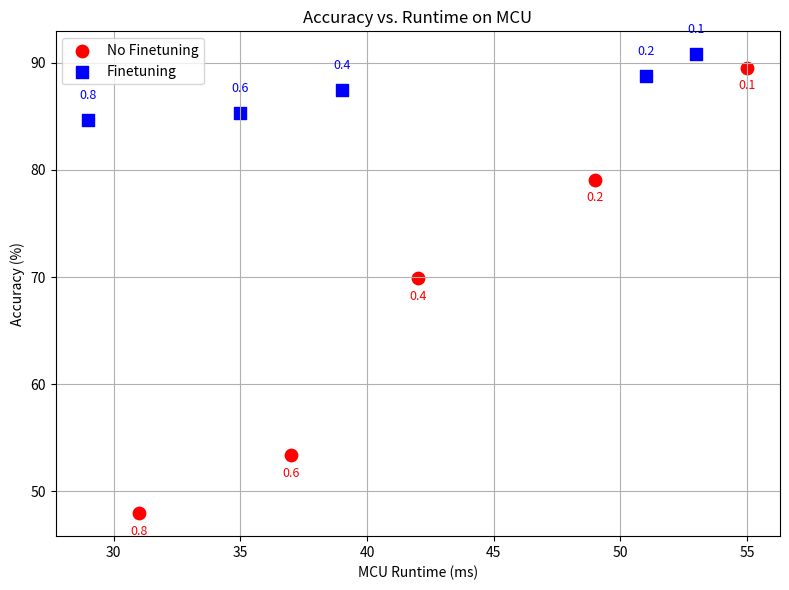

Here is the Python script that generated this plot:

import matplotlib.pyplot as plt

acc_no_ft = [89.546783625731, 79.09356725146199, 69.88304093567251, 53.36257309941521, 47.953216374269005]
# Finetuning (蓝色方块)
acc_ft =  [90.78947368421052, 88.74269005847954, 87.42690058479532, 85.30701754385964, 84.64912280701755]


# 数据定义
thresholds = [0.1, 0.2, 0.4, 0.6, 0.8]

# No Finetuning 数据（红色圆点）
runtime_no_ft = [55, 49, 42, 37, 31]    # CPU Runtime (ms)


# Finetuning 数据（蓝色方块）
runtime_ft   = [53, 51, 39, 35, 29]      # CPU Runtime (ms)     # Accuracy (%)

plt.figure(figsize=(8, 6))

# 绘制 No Finetuning 数据，红色圆点
plt.scatter(runtime_no_ft, acc_no_ft, color='red', marker='o', s=80, label='No Finetuning')
# 绘制 Finetuning 数据，蓝色方块
plt.scatter(runtime_ft, acc_ft, color='blue', marker='s', s=80, label='Finetuning')

# 可选：为每个数据点添加阈值标注
for i, thr in enumerate(thresholds):
    plt.text(runtime_no_ft[i], acc_no_ft[i]-2, f"{thr}", color='red', ha='center', fontsize=9)
    plt.text(runtime_ft[i], acc_ft[i]+2, f"{thr}", color='blue', ha='center', fontsize=9)

plt.xlabel("MCU Runtime (ms)")
plt.ylabel("Accuracy (%)")
plt.title("Accuracy vs. Runtime on MCU")
plt.grid(True)
plt.legend()
plt.tight_layout()
plt.show()
